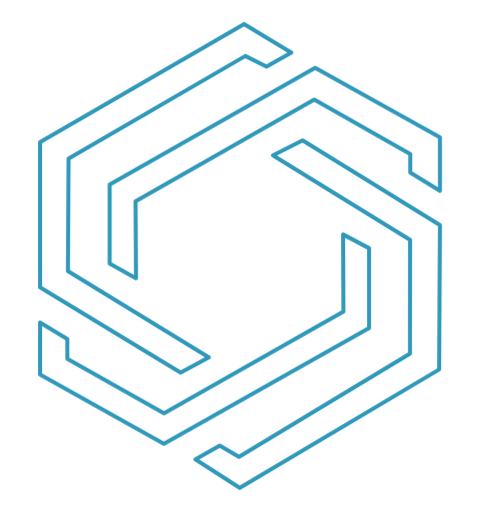
t = 0.00 s
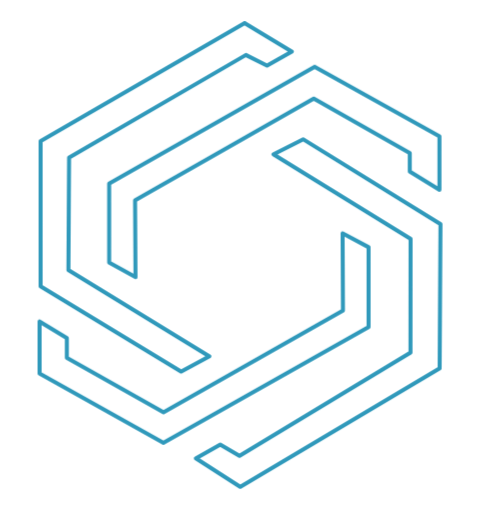
t = 1.50 s
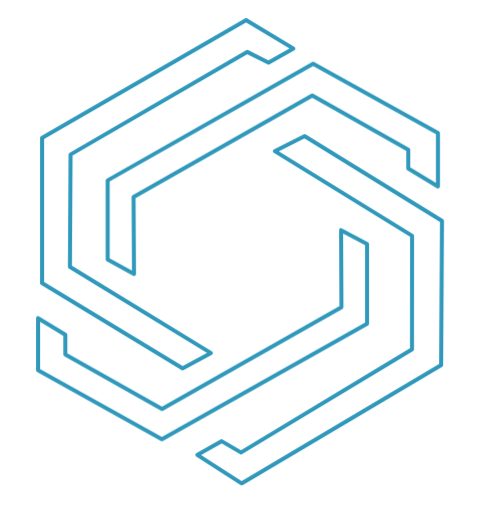
t = 3.00 s
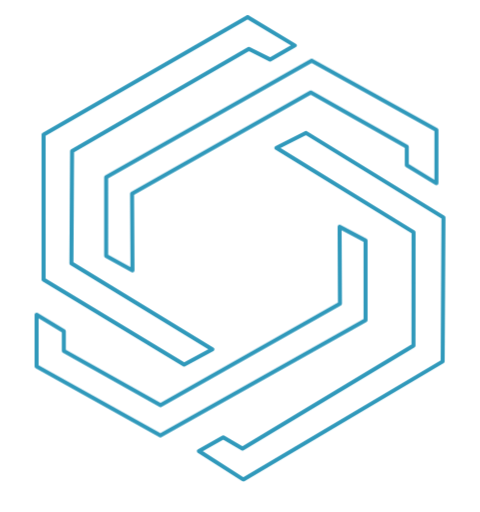
t = 4.50 s

The animated SVG that drew these frames (rendered in a browser with its animation timeline set to each time). Animation: 2 CSS @keyframes rules; one cycle of 6.00 s, repeats indefinitely.

<svg version="1.1" style="width:30em; margin-bottom:2vh; enable-background:new 0 0 1197.4 1256.9;" id="logo"
     xmlns="http://www.w3.org/2000/svg" xmlns:xlink="http://www.w3.org/1999/xlink" x="0px" y="0px"
     viewBox="0 0 1197.4 1256.9" xml:space="preserve">
                    <style type="text/css">
	                    .st0{fill:none;stroke:#3099BB;stroke-width:10;stroke-linecap:round;stroke-linejoin:round;}
                        @keyframes aPath1 {
  0% {
    transform: translatey(0px) translateX(0px) rotateX(0);
  }
  100% {
    transform: translatey(-20px) translateX(10px) rotateX(5deg);
  }
}
@keyframes aPath2 {
  0% {
    transform: translatey(0px) translateX(0px) rotateX(0);
  }
  100% {
    transform: translatey(-20px) translateX(-10px) rotateX(-5deg);
  }
}

#path1
{
  animation: aPath1 6s ease-in-out infinite;
  animation-direction: alternate;
}

#path2
{
  animation: aPath2 6s ease-in-out infinite;
  animation-direction: alternate;
}
                    </style>
    <path class="st0" id="path1"
          d="M608.9,50l117.7,70.9l-61.8,35.2l-52.8-26.6l-441,256L169.4,666l351.5,215.2l-70.4,38.2L100,706.7V344.2 L608.9,50z M754.8,339.8l-74,37.5l342.1,211l-0.2,283.6l-426.6,257.7l-48-28.1l-60.7,34.3l110.6,71.1l497.4-295.4l2.1-360.1 L754.8,339.8z"/>
    <path class="st0" id="path2"
          d="M273.5,450.2l512.6-291.1l311.3,173v133.6l-74-45.2v-46.6L783.9,238.4L338.1,492l1.1,191.8l-65.7-36.3V450.2z M100,924.2l308.8,172.6l511.8-288.6V609l-64.8-34.4l0.9,192.3l-447.6,254.2L167.9,884.9v-49.2L100,794.4L100,924.2z"/>
</svg>